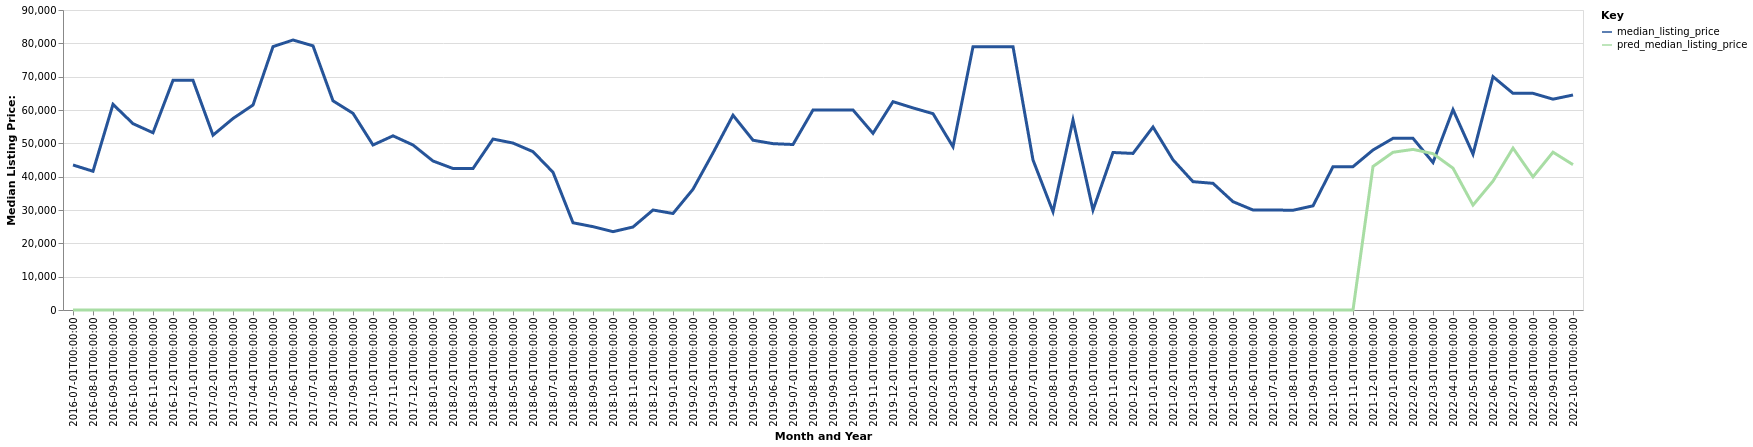

Values plotted in this chart, from the file beside it:
date, time_idx, median_listing_price, thirty_year_interest_rate_five, month, county_name, active_listing_count, pred_median_listing_price, month_year
2016-07-01, 0, 43500, 3.72, 7, Helena-West Helena, AR, 12.0, 0, Jul-2016
2016-08-01, 1, 41625, 3.73, 8, Helena-West Helena, AR, 11.0, 0, Aug-2016
2016-09-01, 2, 61700, 3.66, 9, Helena-West Helena, AR, 12.0, 0, Sep-2016
2016-10-01, 3, 55900, 3.64, 10, Helena-West Helena, AR, 15.0, 0, Oct-2016
2016-11-01, 4, 53175, 3.66, 11, Helena-West Helena, AR, 15.0, 0, Nov-2016
2016-12-01, 5, 68900, 3.48, 12, Helena-West Helena, AR, 19.0, 0, Dec-2016
2017-01-01, 6, 68900, 3.45, 1, Helena-West Helena, AR, 19.0, 0, Jan-2017
2017-02-01, 7, 52450, 3.5, 2, Helena-West Helena, AR, 20.0, 0, Feb-2017
2017-03-01, 8, 57450, 3.52, 3, Helena-West Helena, AR, 22.0, 0, Mar-2017
2017-04-01, 9, 61500, 4.03, 4, Helena-West Helena, AR, 21.0, 0, Apr-2017
2017-05-01, 10, 79000, 4.32, 5, Helena-West Helena, AR, 18.0, 0, May-2017
2017-06-01, 11, 81000, 4.2, 6, Helena-West Helena, AR, 15.0, 0, Jun-2017
2017-07-01, 12, 79250, 4.19, 7, Helena-West Helena, AR, 18.0, 0, Jul-2017
2017-08-01, 13, 62750, 4.3, 8, Helena-West Helena, AR, 23.0, 0, Aug-2017
2017-09-01, 14, 59000, 4.1, 9, Helena-West Helena, AR, 21.0, 0, Sep-2017
2017-10-01, 15, 49500, 4.05, 10, Helena-West Helena, AR, 18.0, 0, Oct-2017
2017-11-01, 16, 52250, 3.94, 11, Helena-West Helena, AR, 18.0, 0, Nov-2017
2017-12-01, 17, 49500, 4.03, 12, Helena-West Helena, AR, 16.0, 0, Dec-2017
2018-01-01, 18, 44700, 3.93, 1, Helena-West Helena, AR, 16.0, 0, Jan-2018
2018-02-01, 19, 42450, 3.83, 2, Helena-West Helena, AR, 18.0, 0, Feb-2018
2018-03-01, 20, 42450, 3.94, 3, Helena-West Helena, AR, 19.0, 0, Mar-2018
2018-04-01, 21, 51280, 3.95, 4, Helena-West Helena, AR, 20.0, 0, Apr-2018
2018-05-01, 22, 50080, 3.99, 5, Helena-West Helena, AR, 18.0, 0, May-2018
2018-06-01, 23, 47500, 4.15, 6, Helena-West Helena, AR, 16.0, 0, Jun-2018
2018-07-01, 24, 41325, 4.4, 7, Helena-West Helena, AR, 19.0, 0, Jul-2018
2018-08-01, 25, 26175, 4.46, 8, Helena-West Helena, AR, 21.0, 0, Aug-2018
2018-09-01, 26, 25000, 4.58, 9, Helena-West Helena, AR, 19.0, 0, Sep-2018
2018-10-01, 27, 23500, 4.66, 10, Helena-West Helena, AR, 15.0, 0, Oct-2018
2018-11-01, 28, 24900, 4.62, 11, Helena-West Helena, AR, 14.0, 0, Nov-2018
2018-12-01, 29, 30000, 4.54, 12, Helena-West Helena, AR, 15.0, 0, Dec-2018
2019-01-01, 30, 28950, 4.6, 1, Helena-West Helena, AR, 16.0, 0, Jan-2019
2019-02-01, 31, 36225, 4.72, 2, Helena-West Helena, AR, 14.0, 0, Feb-2019
2019-03-01, 32, 47121, 4.9, 3, Helena-West Helena, AR, 17.0, 0, Mar-2019
2019-04-01, 33, 58430, 4.94, 4, Helena-West Helena, AR, 19.0, 0, Apr-2019
2019-05-01, 34, 50930, 4.75, 5, Helena-West Helena, AR, 15.0, 0, May-2019
2019-06-01, 35, 49900, 4.51, 6, Helena-West Helena, AR, 14.0, 0, Jun-2019
2019-07-01, 36, 49650, 4.41, 7, Helena-West Helena, AR, 13.0, 0, Jul-2019
2019-08-01, 37, 60000, 4.41, 8, Helena-West Helena, AR, 12.0, 0, Aug-2019
2019-09-01, 38, 60000, 4.2, 9, Helena-West Helena, AR, 12.0, 0, Sep-2019
2019-10-01, 39, 60000, 4.14, 10, Helena-West Helena, AR, 11.0, 0, Oct-2019
2019-11-01, 40, 53000, 3.84, 11, Helena-West Helena, AR, 16.0, 0, Nov-2019
2019-12-01, 41, 62500, 3.81, 12, Helena-West Helena, AR, 14.0, 0, Dec-2019
2020-01-01, 42, 60625, 3.75, 1, Helena-West Helena, AR, 14.0, 0, Jan-2020
2020-02-01, 43, 58900, 3.73, 2, Helena-West Helena, AR, 15.0, 0, Feb-2020
2020-03-01, 44, 48975, 3.78, 3, Helena-West Helena, AR, 13.0, 0, Mar-2020
2020-04-01, 45, 79000, 3.75, 4, Helena-West Helena, AR, 12.0, 0, Apr-2020
2020-05-01, 46, 79000, 3.74, 5, Helena-West Helena, AR, 9.0, 0, May-2020
2020-06-01, 47, 79000, 3.72, 6, Helena-West Helena, AR, 11.0, 0, Jun-2020
2020-07-01, 48, 45000, 3.49, 7, Helena-West Helena, AR, 18.0, 0, Jul-2020
2020-08-01, 49, 29500, 3.65, 8, Helena-West Helena, AR, 23.0, 0, Aug-2020
2020-09-01, 50, 57000, 3.33, 9, Helena-West Helena, AR, 27.0, 0, Sep-2020
2020-10-01, 51, 30000, 3.28, 10, Helena-West Helena, AR, 24.0, 0, Oct-2020
2020-11-01, 52, 47250, 3.21, 11, Helena-West Helena, AR, 24.0, 0, Nov-2020
2020-12-01, 53, 46975, 3.07, 12, Helena-West Helena, AR, 22.0, 0, Dec-2020
2021-01-01, 54, 54900, 2.99, 1, Helena-West Helena, AR, 20.0, 0, Jan-2021
2021-02-01, 55, 45050, 2.93, 2, Helena-West Helena, AR, 19.0, 0, Feb-2021
2021-03-01, 56, 38500, 2.88, 3, Helena-West Helena, AR, 20.0, 0, Mar-2021
2021-04-01, 57, 38000, 2.84, 4, Helena-West Helena, AR, 17.0, 0, Apr-2021
2021-05-01, 58, 32500, 2.71, 5, Helena-West Helena, AR, 18.0, 0, May-2021
2021-06-01, 59, 30000, 2.79, 6, Helena-West Helena, AR, 18.0, 0, Jun-2021
... 16 more rows
